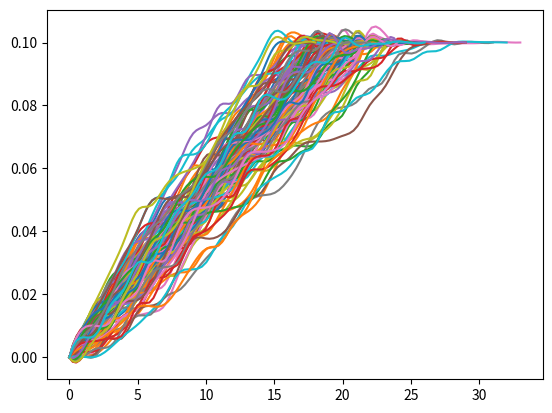

Reproduce this figure in Python.
#from klampt.model import trajectory
#
#milestones = [[0,0,0],[0.02,0,0],[1,0,0],[2,0,1],[2.2,0,1.5],[3,0,1],[4,0,-0.3]]
#
#
#traj = trajectory.Trajectory(milestones=milestones)
#from klampt import vis
#
#vis.add("point",[0,0,0])
#vis.animate("point",traj)
#vis.add("traj",traj)
#vis.spin(float('inf'))   #show the window until you close it#setting up steps for simulating 2Ddims = 2
#import numpy as np
#import matplotlib.pyplot as plt
#dims = 2
#step_n = 10
#step_set = [0, 1.e-3]
#origin = np.zeros((1,dims))# Simulate steps in 2D
#step_shape = (step_n,dims)
#steps = np.random.choice(a=step_set, size=step_shape)
#path = np.concatenate([origin, steps]).cumsum(0)
#start = path[:1]
#stop = path[-1:]# Plot the path
#fig = plt.figure(figsize=(8,8))
#ax = fig.add_subplot(111)
#ax.scatter(path[:,0], path[:,1],c='blue',alpha=0.25,s=0.05);
#ax.plot(path[:,0], path[:,1],c='blue',alpha=0.5,lw=0.25);
#ax.plot(start[:,0], start[:,1],c='red', marker='+')
#ax.plot(stop[:,0], stop[:,1],c='black', marker='o')
#plt.title('2D Random Walk')
#plt.tight_layout(pad=0)
#plt.show()
import numpy as np
import matplotlib.pyplot as plt
from scipy import interpolate
np.random.seed(24)
def dist_points(point1, point2):
    return np.linalg.norm(point1-point2)

#def propose(current, L):
#    return  np.hstack((np.random.uniform(current[0]-L, current[0]+L),\
#                np.random.uniform(current[1]-L, current[1]+L)))

def propose(current, L):
    return  np.random.uniform(current-L, current+L)
           
    

def generate_path2D(start=np.array([0]),end=np.array([1]),L=1e-2,d=1e-4):
    path = []
    current = start
    path.append(current)
    current_dist = dist_points(current,end)
    while current_dist >= d:
        ghost_dist = 1000
        while ghost_dist >= current_dist:
        #ghost_dist = 100000 
        #while ghost_dist >= current_dist:
            ghost = propose(current,L)
            ghost_dist = dist_points(ghost, end)
            if ghost_dist < current_dist:
                current = ghost
                current_dist = ghost_dist
                path.append(current)
                break
        if current_dist <= d:
            break
    path.append(end)
    return np.vstack(path)

#for i in range(100):
#    origin = np.zeros(1)
#    rand_options= [np.random.normal(1,0.1), np.random.normal(-1,0.1)]
#    rand_point = np.random.choice(rand_options,1)
#    path = generate_path2D(origin,rand_point)
#    print(path)
#    paths = interpolate.interp1d(np.arange(0,len(path)),path,kind='cubic')
#    x = np.linspace(0,len(path)-1,100)
#    plt.plot(x, paths(x))
#    #plt.plot(path)

end_point = np.ones(1)*0.1
for i in range(100):
    origin = np.zeros(1)
    #rand_options= [np.random.normal(1,0.1), np.random.normal(-1,0.1)]
    #rand_point = np.random.choice(rand_options,1)
    path = generate_path2D(origin,end_point)
    paths = interpolate.interp1d(np.arange(0,len(path)),path.flatten(),kind='cubic')
    x = np.linspace(0,len(path)-1,100)
    plt.plot(x, paths(x))

#end_point = 0.4
#N = 1 
#path = []
#for i in range(N): 
#    for j in range(data.shape[0]):
#        path.append(generate_path2D(np.zeros(1),np.array(0.2))
#
#for i in range(N*data.shape[0]):
#    plt.plot(np.arange(0, path[i].shape[0]), path[i][:,0], label='ex')
#    plt.plot(np.arange(0, path[i].shape[0]), path[i][:,1], label='ey')
#plt.legend()
plt.show()

#curr = np.zeros(2)
#print(propose(curr, 1e-3))
